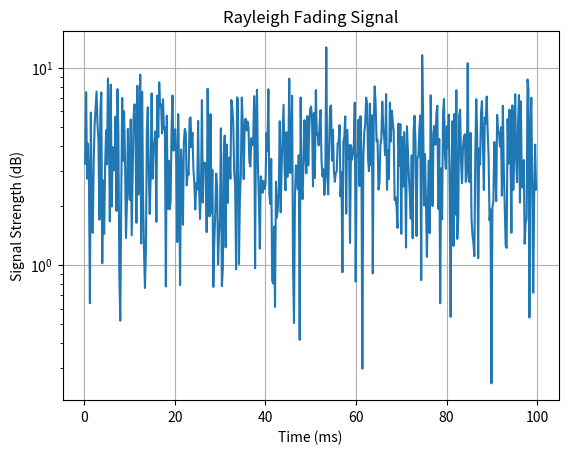
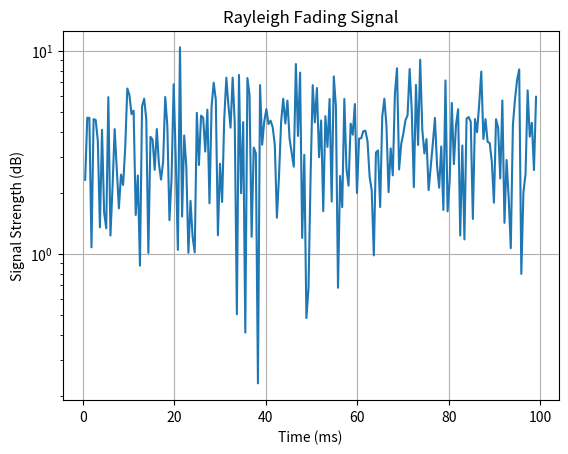
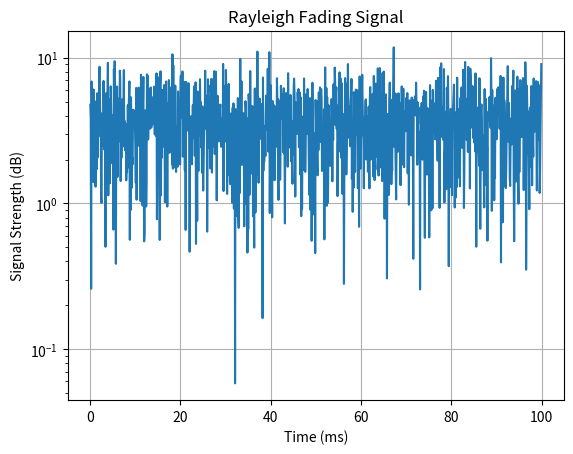
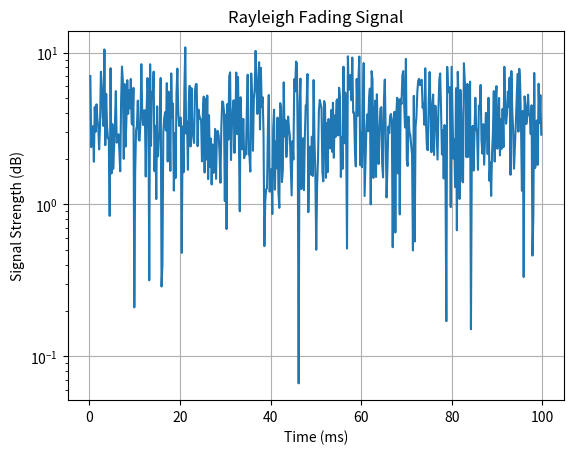

Generate these figures, in order, with matplotlib:
import math
import numpy
import matplotlib.pyplot as plt


def rayleigh_fade(f0, v):
	fs = 20
	n = 9
	v = v/2.23694
	wavelength = 300.0 / f0
	t = []
	r= []
	for k in range(1, int(100.0*fs / wavelength / v) ):
		t.append(k * wavelength / fs * v)
		x = 0
		y = 0
		for i in range(1, 10):
			ri = numpy.random.normal(0,1,1)
			si = numpy.random.normal(0,1,1)
			phi = 2 * math.pi * i / n
			x += ri * math.cos(k*2*math.pi / fs * math.cos(phi)) - si * math.sin(k*2*math.pi / fs * math.cos(phi))
			y += si * math.cos(k*2*math.pi / fs * math.cos(phi)) - ri * math.sin(k*2*math.pi / fs * math.cos(phi))

		r.append(math.sqrt(x*x + y*y))
	plt.plot(t, r)

	plt.title("Rayleigh Fading Signal")
	plt.xlabel("Time (ms)")
	plt.ylabel("Signal Strength (dB)")
	plt.yscale('log')
	plt.grid(True)
	plt.show()
	plt.gcf().clear()
	return
	
rayleigh_fade(800,25)
rayleigh_fade(800,55)
rayleigh_fade(1900,25)
rayleigh_fade(1900,55)
